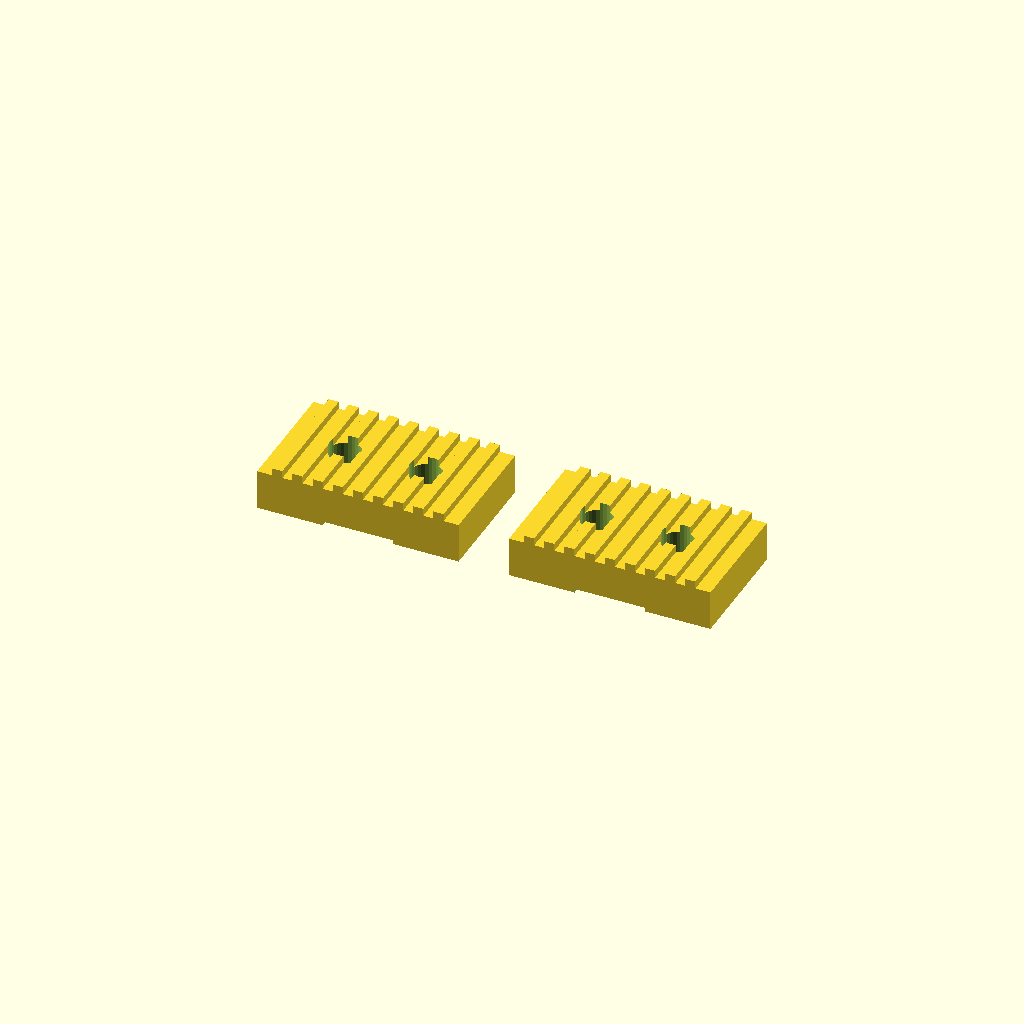
Cell 1: the model at its default parameters.
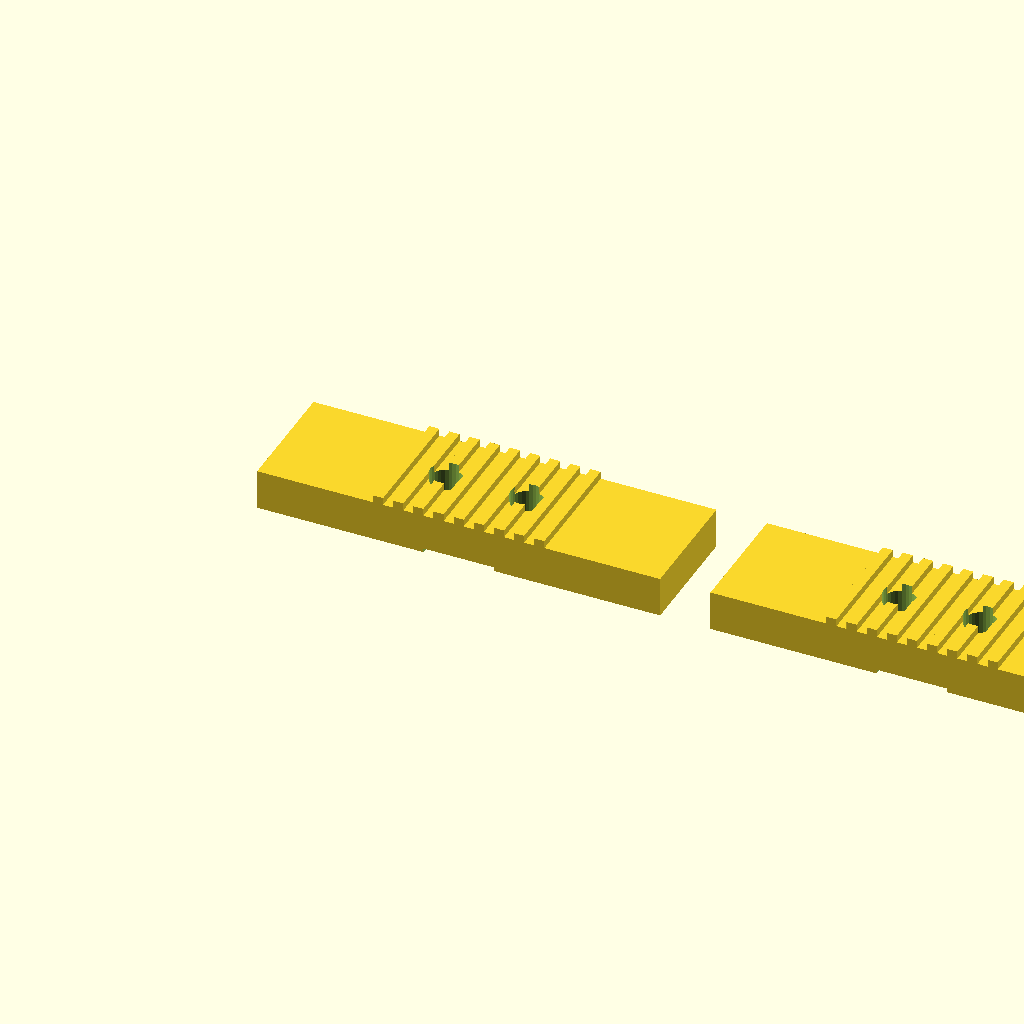
Cell 2 — clamp_w set to 40, the other parameters unchanged.
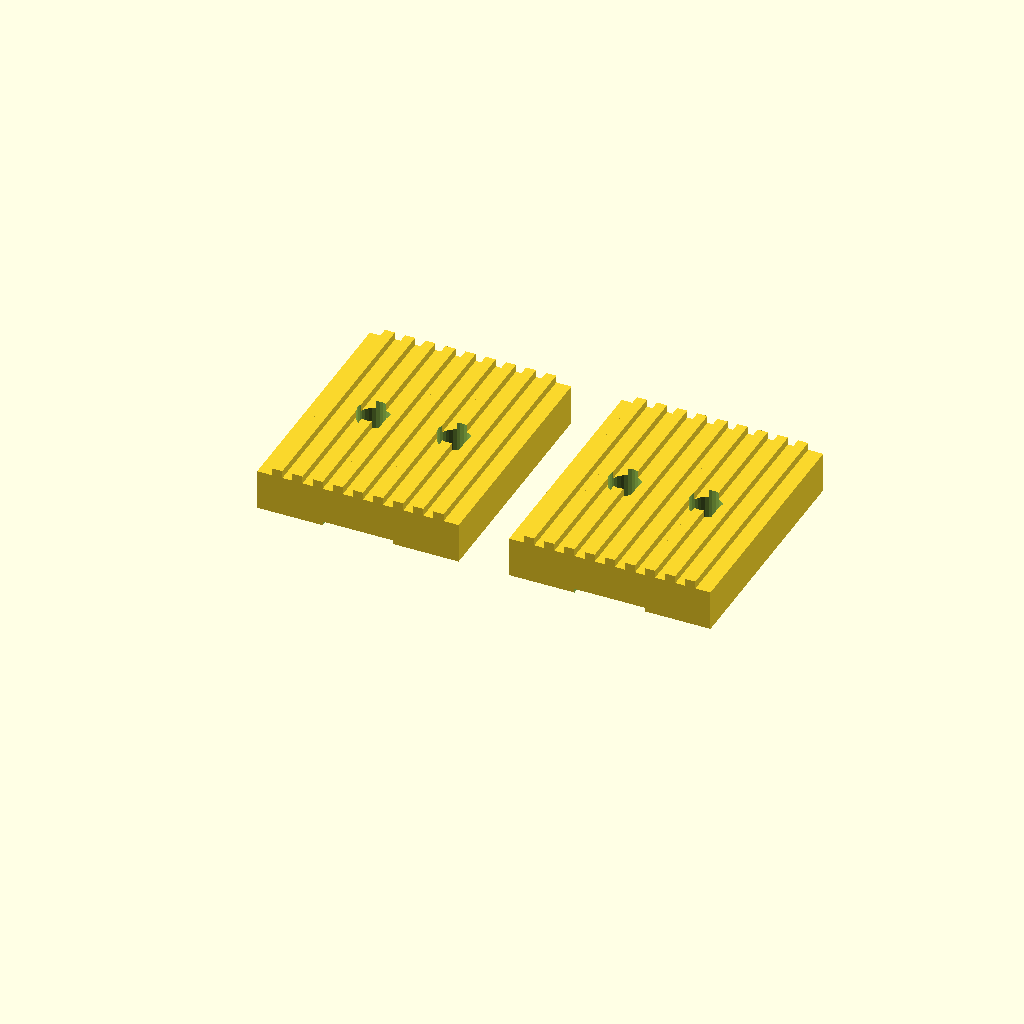
Cell 3: clamp_d = 24 (everything else at default).
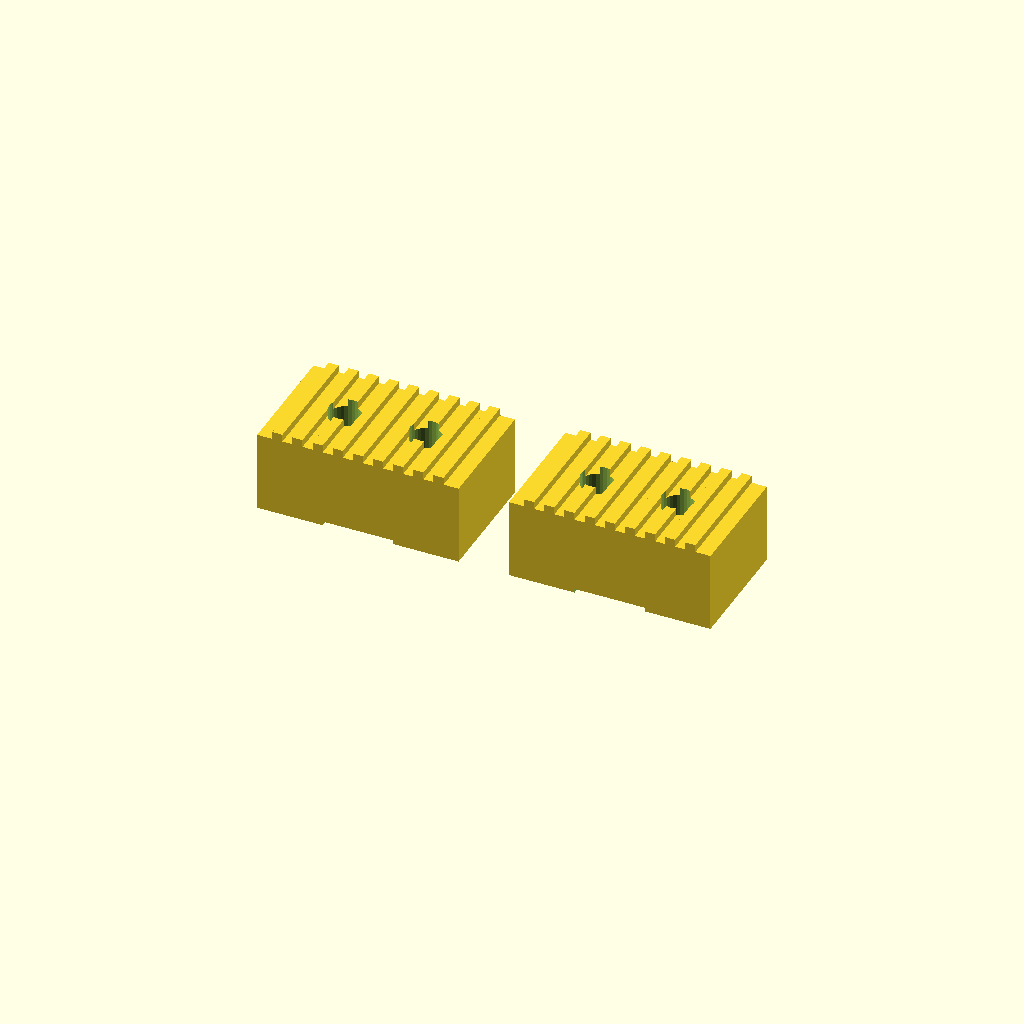
Cell 4 — clamp_h set to 8, the other parameters unchanged.
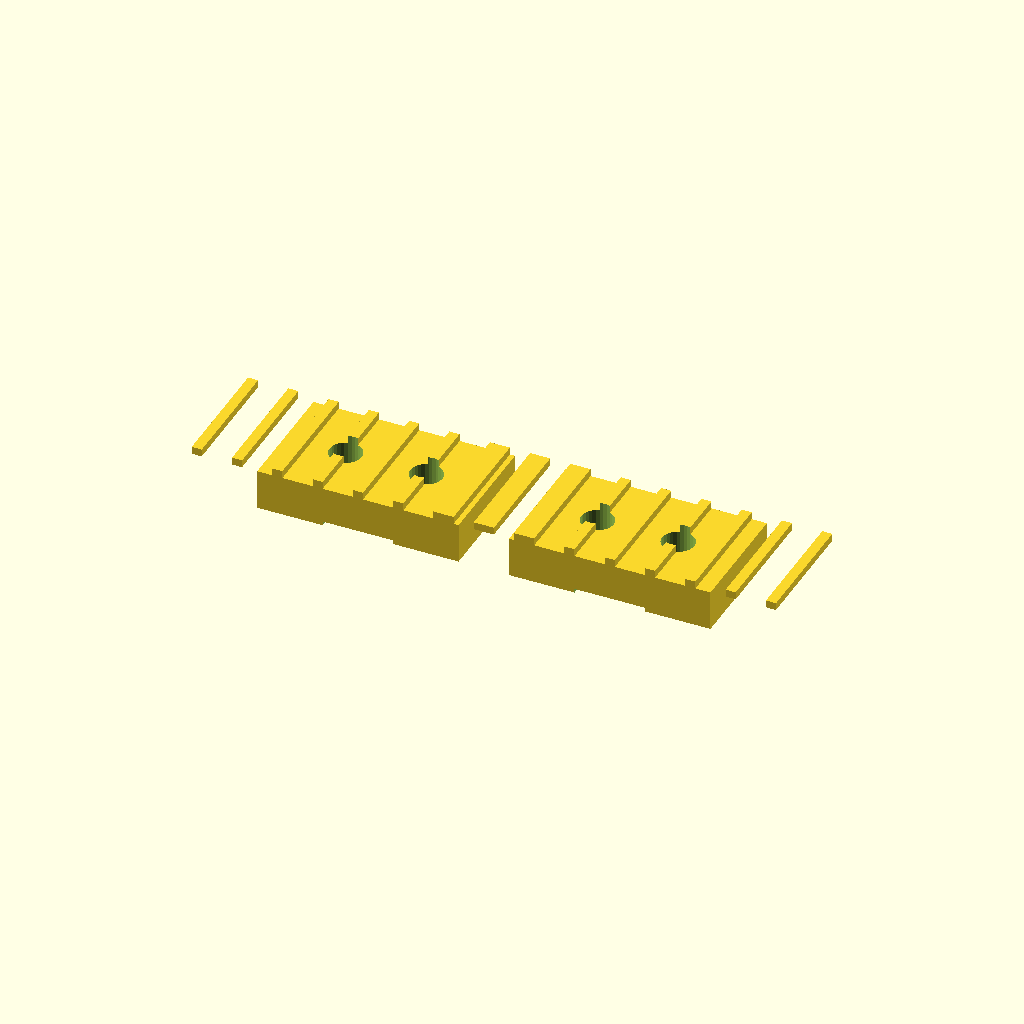
Cell 5: tooth_pitch = 4 (everything else at default).
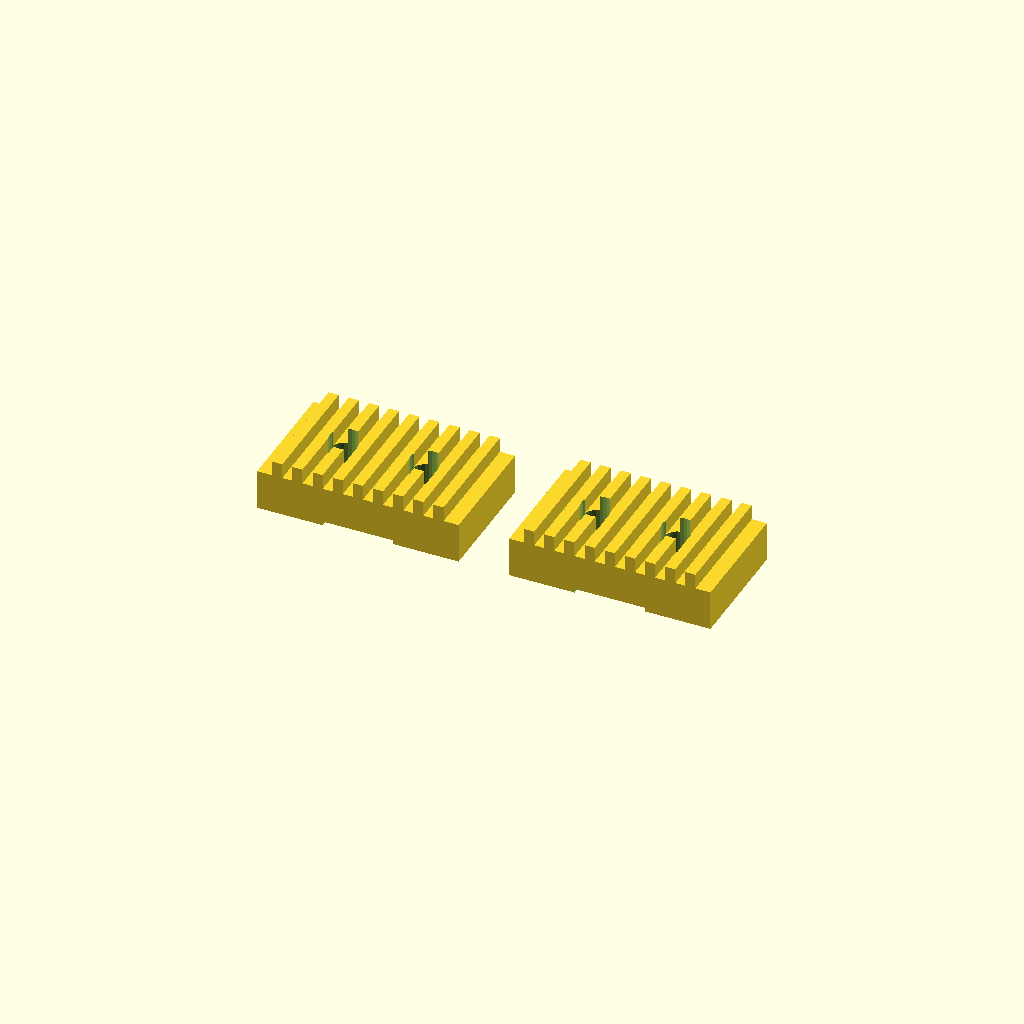
Cell 6: tooth_depth = 1.5 (everything else at default).
One fixed orthographic camera (rotation 55°, 0°, 25°; colour scheme Cornfield) for every cell.
Source of the model, mechanical/cad/Part4_Belt_Clamp_x2.scad:
// ============================================================
// PART 4 — Belt Clamp Plates (print 2x)
// AI-Based Smart Precision Irrigation System (1-Axis)
// ============================================================
// Dimensions: 20 x 12 x 4 mm each
// Material: PLA+, 0.16mm layer, 100% infill, 3 perimeters
// Print time: ~20 min (both)
// Print orientation: Tooth side UP
// CRITICAL: 100% infill — these clamp the belt under full tension
// ============================================================

/* [Clamp Parameters] */
clamp_w     = 20;     // Width (along belt direction)
clamp_d     = 12;     // Depth
clamp_h     = 4;      // Base thickness

/* [GT2 Tooth Profile] */
tooth_pitch = 2.0;    // GT2 standard pitch
tooth_depth = 0.75;   // Tooth engagement depth
tooth_width = 1.0;    // Tooth land width
num_teeth   = 9;      // Number of teeth across clamp width

/* [Bolt Holes] */
bolt_dia    = 3.2;    // M3 clearance
bolt_sep    = 14;     // Matches carriage clamp boss spacing

$fn = 30;

module belt_clamp() {
    difference() {
        union() {
            // Base plate
            cube([clamp_w, clamp_d, clamp_h]);

            // GT2 tooth profile (top surface)
            for (i = [0 : num_teeth - 1]) {
                translate([clamp_w/2 - (num_teeth * tooth_pitch)/2 + i * tooth_pitch + (tooth_pitch - tooth_width)/2, 0, clamp_h])
                cube([tooth_width, clamp_d, tooth_depth]);
            }
        }

        // === M3 BOLT HOLES ===
        translate([clamp_w/2 - bolt_sep/2 + 3, clamp_d/2, -1])
        cylinder(d=bolt_dia, h=clamp_h + tooth_depth + 2);

        translate([clamp_w/2 + bolt_sep/2 - 3, clamp_d/2, -1])
        cylinder(d=bolt_dia, h=clamp_h + tooth_depth + 2);

        // === ALIGNMENT GROOVE (helps locate belt) ===
        // Shallow channel on bottom face to center belt
        translate([(clamp_w - 7)/2, -0.1, -0.1])
        cube([7, clamp_d + 0.2, 0.5]);
    }
}

// === PRINT LAYOUT: 2 clamps side by side ===
belt_clamp();
translate([clamp_w + 5, 0, 0])
belt_clamp();

// === PRINT NOTES ===
// Print TOOTH SIDE UP at 0.16mm layer height
// 100% infill is mandatory — these are structural
// The teeth must mesh with GT2 belt tooth side
// After printing, verify teeth mesh with a belt scrap
// If teeth don't grip: increase tooth_depth to 0.85mm
//
// Assembly: Belt routes through carriage slot, tooth side
// faces clamp teeth, M3 bolts sandwich belt between
// carriage plate and clamp plate. Torque to 0.3 Nm.
Parameter table extracted from the source (name, type, default, range or options):
clamp_w: number, default 20
clamp_d: number, default 12
clamp_h: number, default 4
tooth_pitch: number, default 2
tooth_depth: number, default 0.75
tooth_width: number, default 1
num_teeth: number, default 9
bolt_dia: number, default 3.2
bolt_sep: number, default 14
